Run: headless pygame with SDL's dummy video driver; simulated clock (each Clock.tick advances the game by its frame time, no real sleeping); random seed 0; keys injected as events and as key.get_pressed() state; mouse plan: one left click at the window centre at the start of phase 2, then a move to the lower-right quarter at the start of phase 3.
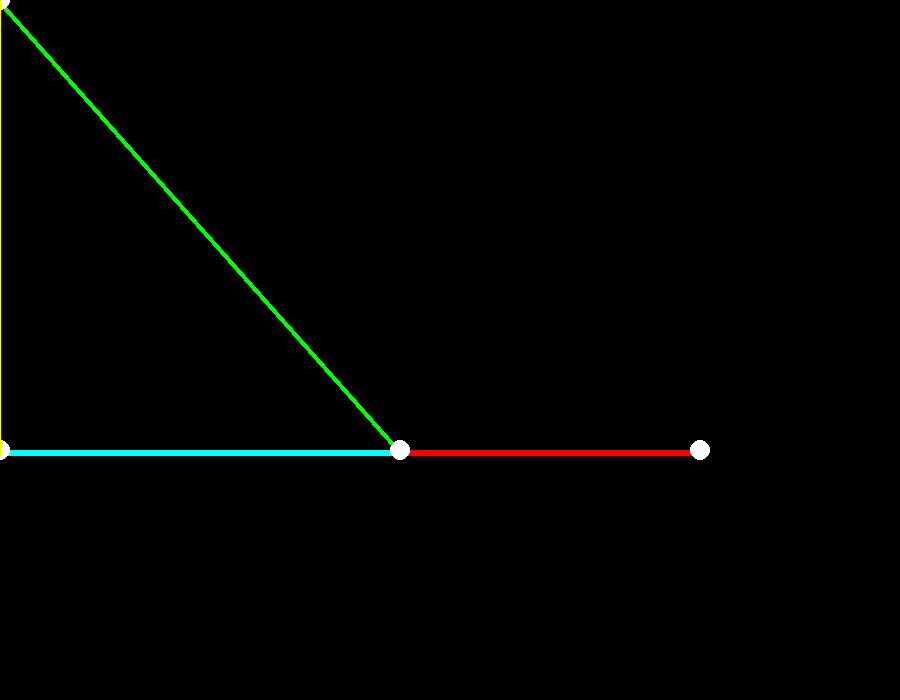
Frame 1 of 4 · flips 1–60 · no input
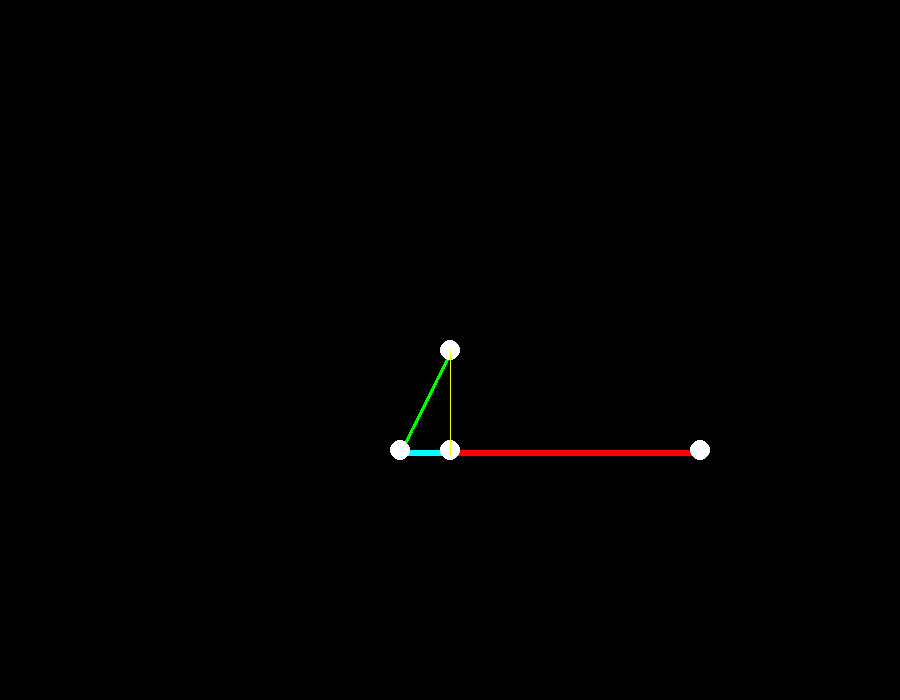
Frame 2 of 4 · flips 61–180 · clicked the window centre · tapped SPACE, RETURN · held RIGHT (→), D
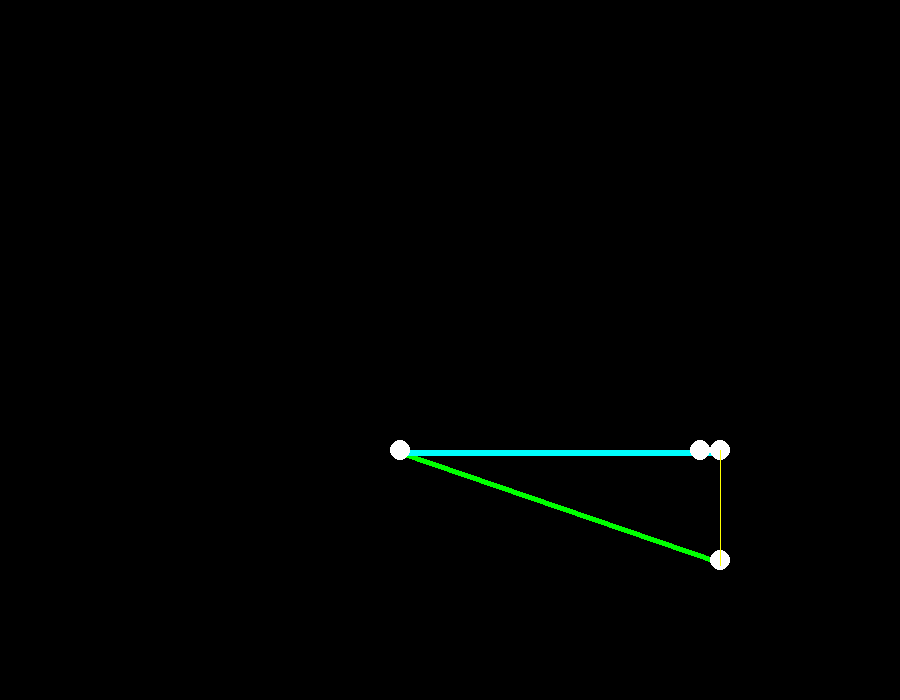
Frame 3 of 4 · flips 181–300 · moved the mouse to the lower-right quarter · held DOWN (↓), S
Frame 4 of 4 · flips 301–420 · held LEFT (←), A, UP (↑), W · screen unchanged from frame 3, image omitted

The pygame program that drew these frames:

#scalar projection

import pygame, sys, math 
import pygame.gfxdraw
pygame.init()
WIDTH,HEIGHT = 900,700
SCREEN = pygame.display.set_mode((WIDTH,HEIGHT))

class Vector:
	def __init__(self,coor1,coor2):
		self.coor1 = coor1
		self.coor2 = coor2
		self.constant = 5 
		
	def draw(self,color):
		#pygame.draw.line(SCREEN,color,self.coor1,self.coor2)
		pygame.gfxdraw.filled_polygon(SCREEN,(self.coor1,(self.coor1[0],self.coor1[1]+self.constant),(self.coor2[0],self.coor2[1]+self.constant),self.coor2),color)

class Representation_dots:
	def __init__(self,x,y,color):
		self.x,self.y = x,y 
		self.color = color 
		self.radius = 10

	def draw(self):
		pygame.draw.circle(SCREEN,self.color,(self.x,self.y),self.radius)



if __name__ == '__main__':
	vectors_meet_x,vectors_meet_y = 400,450
	static_vector_x,static_vector_y = 700,450
	static_vector = Vector((vectors_meet_x,vectors_meet_y),(static_vector_x,static_vector_y))
	static_vector_color = (255,0,0)
	dynamic_vector_color = (0,255,0)
	dynamic_projection_vector_color = (0,255,255)

	#static vector representation dot
	vectors_meet_representation_dot = Representation_dots(vectors_meet_x,vectors_meet_y,(255,255,255))
	static_vector_representation_dot = Representation_dots(static_vector_x,static_vector_y,(255,255,255))
	
	while True :
		for event in pygame.event.get():
			if event.type == pygame.QUIT or pygame.key.get_pressed()[pygame.K_ESCAPE]:
				pygame.quit()
				sys.exit()

		#dynamic vector
		mouse_pos = pygame.mouse.get_pos()
		dynamic_vector = Vector((vectors_meet_x,vectors_meet_y),(mouse_pos[0],mouse_pos[1]))

		#calculating the angle between lines
		static_vector_slope = (static_vector_y-vectors_meet_y)/(static_vector_x-vectors_meet_x)
		if(mouse_pos[0]-vectors_meet_x == 0):
			dynamic_vector_slope = "infinite"
		else:
			dynamic_vector_slope = (mouse_pos[1]-vectors_meet_y)/(mouse_pos[0]-vectors_meet_x)

		if dynamic_vector_slope == "infinite":
			dynamic_vector_projection_distance = 0 
		else:
			theta = math.atan((dynamic_vector_slope-static_vector_slope)/(1+static_vector_slope*dynamic_vector_slope))
			dynamic_vector_distance = math.sqrt((vectors_meet_x-mouse_pos[0])**2 + (vectors_meet_y-mouse_pos[1])**2)
			dynamic_vector_projection_distance = dynamic_vector_distance*math.cos(theta) 

		#calculating dynamic projection vector x ,y
		if(mouse_pos[0] < vectors_meet_x):
			dynamic_projection_vector_y = static_vector_y
			dynamic_projection_vector_x = - math.sqrt( (dynamic_vector_projection_distance)**2 - (static_vector_y-vectors_meet_y)**2 ) + vectors_meet_x

		else:
			dynamic_projection_vector_y = static_vector_y
			dynamic_projection_vector_x = math.sqrt( (dynamic_vector_projection_distance)**2 - (static_vector_y-vectors_meet_y)**2 ) + vectors_meet_x


		#drawing stuff
		SCREEN.fill((0,0,0))
		static_vector.draw(static_vector_color)
		dynamic_vector.draw(dynamic_vector_color)

		#dynamic projection vector 
		dynamic_projection_vector = Vector((vectors_meet_x,vectors_meet_y),(dynamic_projection_vector_x,dynamic_projection_vector_y))
		dynamic_projection_vector.draw((dynamic_projection_vector_color))

		#dynamic vector and projection vector representation dots
		dynamic_vector_representation_dot = Representation_dots(mouse_pos[0],mouse_pos[1],(255,255,255))
		dynamic_projection_vector_representation_dot = Representation_dots(dynamic_projection_vector_x,dynamic_projection_vector_y,(255,255,255))

		#drawing representation dots
		vectors_meet_representation_dot.draw()
		static_vector_representation_dot.draw()
		dynamic_vector_representation_dot.draw()
		dynamic_projection_vector_representation_dot.draw()

		#drawing the y - component of the dynamic vector
		perpendicular = Vector((mouse_pos[0],mouse_pos[1]),(dynamic_projection_vector_x,dynamic_projection_vector_y))
		perpendicular.draw((255,255,0))

		pygame.display.update()
